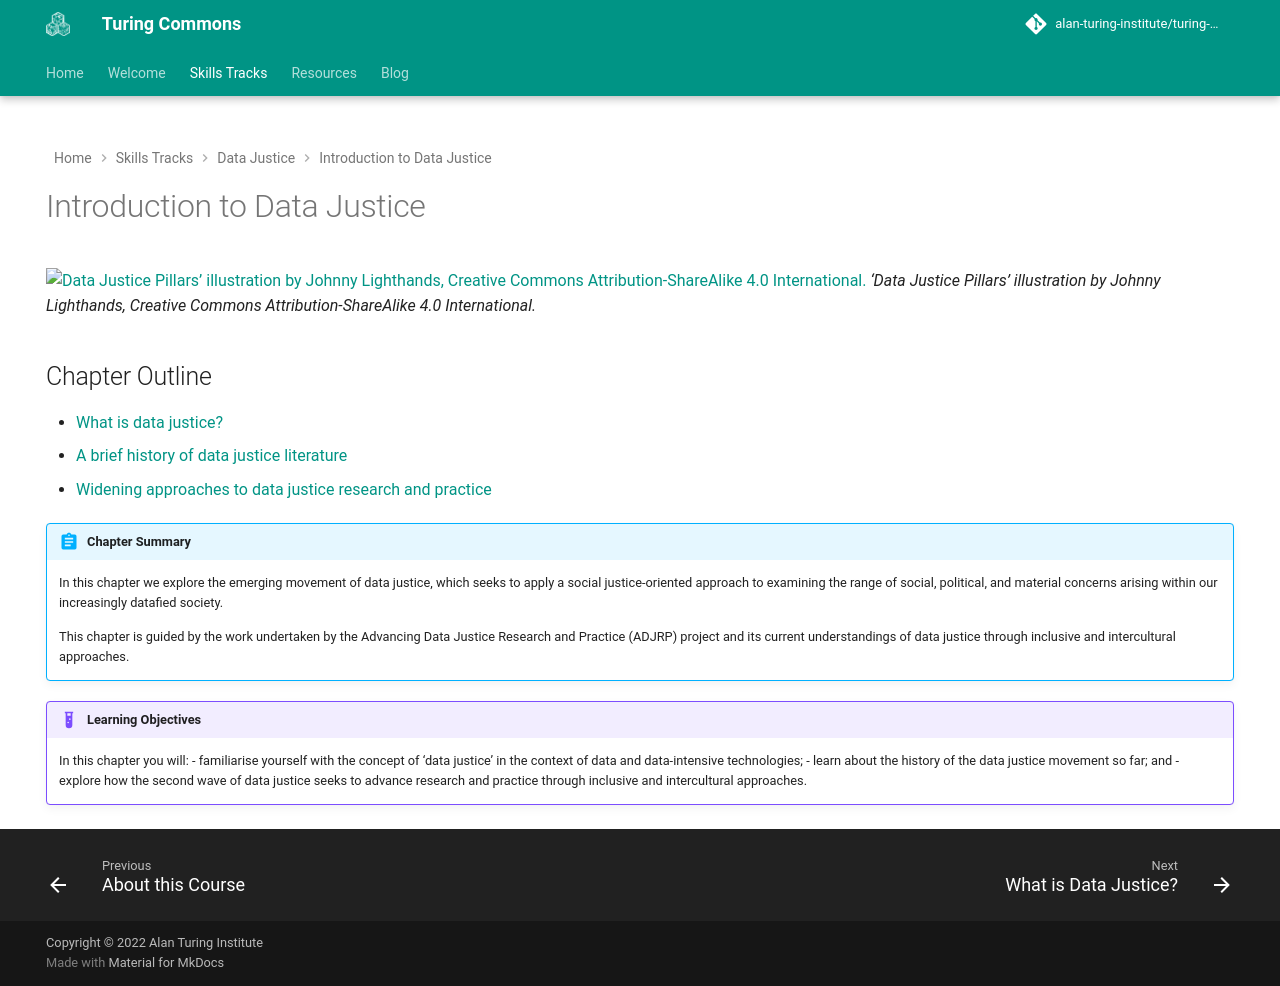

repository: alan-turing-institute/turing-commons · page: skills-tracks/dj/dj-100-index/index.html · generator: mkdocs

---
hide:
  - navigation
  - toc
---

# Introduction to Data Justice

![Data Justice Pillars’ illustration by Johnny Lighthands, Creative Commons Attribution-ShareAlike 4.0 International.](https://raw.githubusercontent.com/alan-turing-institute/turing-commons/main/docs/assets/images/illustrations/dj-datajustice.jpg)
_‘Data Justice Pillars’ illustration by Johnny Lighthands, Creative Commons Attribution-ShareAlike 4.0 International._

## Chapter Outline

- [What is data justice?](dj-100-1.md)
- [A brief history of data justice literature](dj-100-2.md)
- [Widening approaches to data justice research and practice](dj-100-3.md)

!!! abstract "Chapter Summary"

    In this chapter we explore the emerging movement of data justice, which seeks to apply a social justice-oriented approach to examining the range of social, political, and material concerns arising within our increasingly datafied society.
    
    This chapter is guided by the work undertaken by the Advancing Data Justice Research and Practice (ADJRP) project and its current understandings of data justice through inclusive and intercultural approaches. 

!!! example "Learning Objectives"
  
    In this chapter you will:
    - familiarise yourself with the concept of ‘data justice’ in the context of data and data-intensive technologies;
    - learn about the history of the data justice movement so far; and
    - explore how the second wave of data justice seeks to advance research and practice through inclusive and intercultural approaches. 
